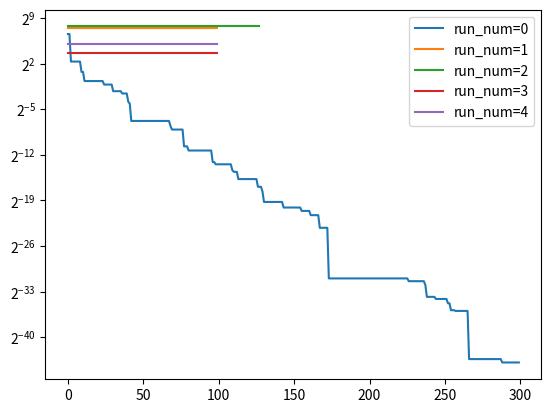

The matplotlib source for this figure:
# -*- coding: utf-8 -*-
"""
Created on Tue Dec  7 11:31:46 2021

@author: bonnyaigergo

Radial Movement Optimization

PSO + RMPO hybrid
https://journals.sagepub.com/doi/pdf/10.1177/0020294019842597

https://www.sciencedirect.com/science/article/pii/S2314717217300223
https://sci-hub.se/10.1002/cplx.21766

inertia = alfa
in the original paper k is a parameter to scale the random step, here beta = 1/k

"""

import numpy as np

def RMO(objective_func, 
        func_bounds, 
        population_size, 
        alfa,
        decay=True,
        decay_linear=False,
        decay_factor=0.95,
        alfa_min=0.1,
        alfa_max=1,
        beta=0.2,
        C1=0.1,
        C2=0.05,
        runs=1, 
        iterations=50,
        patience=10,
        epsilon=1E-10,
        verbose=0):

    dimensions = len(func_bounds)
    min_bound = np.asarray([min(dim) for dim in func_bounds])
    max_bound = np.asarray([max(dim) for dim in func_bounds])
    dimension_range = np.fabs(min_bound - max_bound)
    
    for run_num in range(runs):
        population = min_bound + np.random.rand(population_size, dimensions) * dimension_range
        central_point = np.mean(a=population, axis=0)
        fitness = np.asarray([objective_func(individual) for individual in population])
        best_idx = np.argmin(fitness)
        Global_best = population[best_idx]
        Global_best_fitness = min(fitness)
        best_list = [Global_best]
        V = np.empty(shape=(population_size, dimensions))
        if decay_linear:
            alfa = alfa_max

        for ite_num in range(iterations):
            for idx in range(population_size):
                V[idx] = alfa * beta * np.random.normal(loc=0, scale=1, size=dimensions) * dimension_range
                population[idx] = np.clip(a=central_point + V[idx], a_min=min_bound, a_max=max_bound)
                fitness[idx] = objective_func(population[idx])
            
            Radial_best_fitness = min(fitness)
            Radial_best = population[np.argmin(fitness)]
            
            if Radial_best_fitness < Global_best_fitness:
                Global_best_fitness = Radial_best_fitness
                Global_best = Radial_best
                step = C1 * (Global_best - central_point)
            else:
                step = C1 * (Global_best - central_point) + C2 * (Radial_best - central_point)
            
            central_point += step 
                    
            if patience != None and ite_num >= patience:
                if (np.asarray([abs(element-Global_best) for element in best_list[-patience:]]) < [epsilon]*dimensions).all():
                    break
            if decay:
                if decay_linear:
                    alfa = (alfa_max - alfa_min) * ((ite_num + 1) / iterations)
                else:
                    alfa *= decay_factor
            best_list.append(Global_best)
            yield run_num, ite_num, Global_best, Global_best_fitness
            

if __name__ == "__main__":
    
    import matplotlib.pyplot as plt
        
    obj_func = lambda x: sum(x**2)/len(x)
    func_bounds = [(-100,100)]*2
    runs = 5
    result = list(RMO(objective_func=obj_func, 
                     func_bounds=func_bounds, 
                     population_size=20, 
                     alfa=1,
                    decay=True,
                    decay_linear=False,
                    decay_factor=0.95,
                    alfa_min=0.01,
                    alfa_max=1,
                    beta=0.1,
                    C1=0.3,
                    C2=0.2,
                     runs=runs, 
                     iterations=300, 
                     patience=100))
    
    for run_num in range(runs):
        run, gen, x, f = zip(*[element for element in result if element[0]==run_num])
        plt.yscale('log', base=2) 
        plt.plot(f, label='run_num={}'.format(run_num))
    plt.legend()